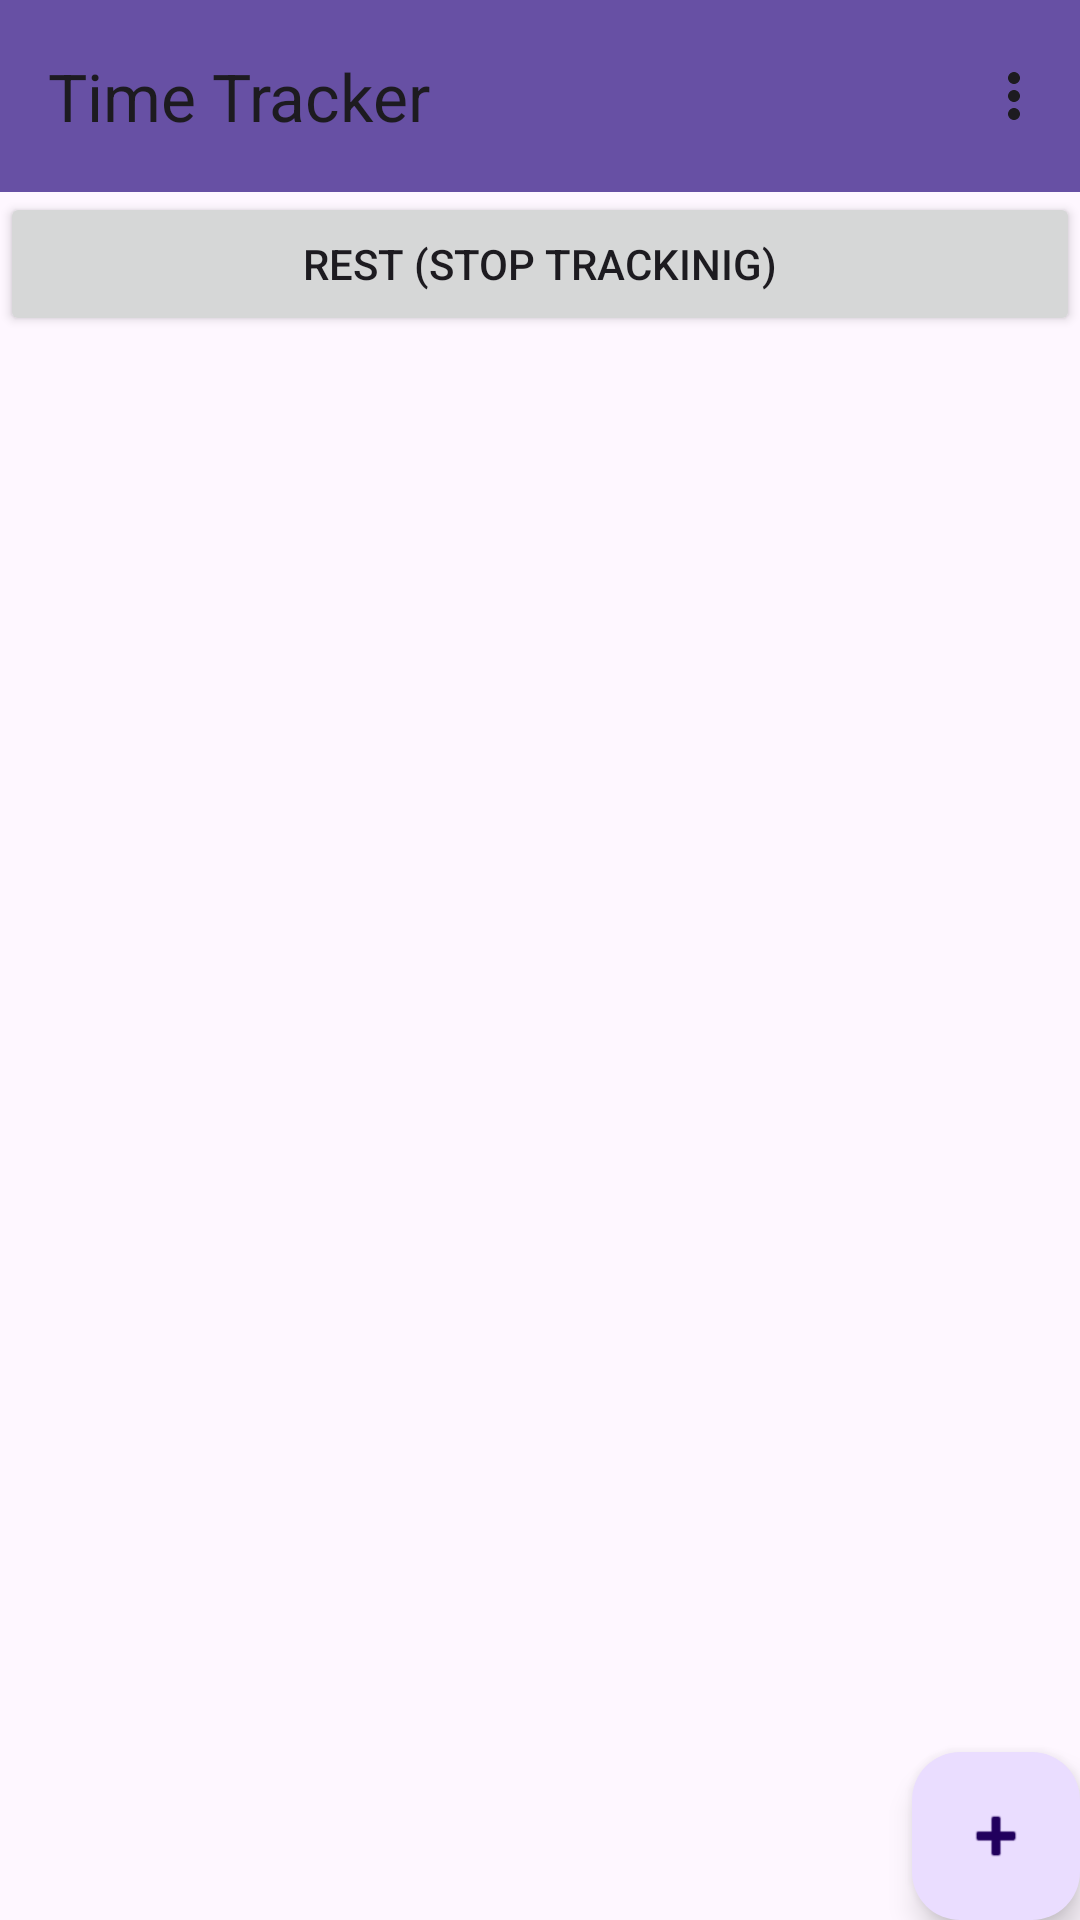

Here is an Android app screen rendered from its layout file. Give the layout XML and the strings, colors and styles it references.
<!-- AndroidManifest.xml: application theme Theme.TimeTracker -->
<!-- res/layout/activity_main.xml -->
<?xml version="1.0" encoding="utf-8"?>
<androidx.constraintlayout.widget.ConstraintLayout xmlns:android="http://schemas.android.com/apk/res/android"
    xmlns:app="http://schemas.android.com/apk/res-auto"
    xmlns:tools="http://schemas.android.com/tools"
    android:layout_width="match_parent"
    android:layout_height="match_parent"
    tools:context=".MainActivity">

    <com.google.android.material.appbar.MaterialToolbar
        android:id="@+id/materialToolbar"
        android:layout_width="match_parent"
        android:layout_height="wrap_content"
        android:background="?attr/colorPrimary"
        android:contextClickable="false"
        android:minHeight="?attr/actionBarSize"
        android:theme="?attr/actionBarTheme"
        app:layout_constraintEnd_toEndOf="parent"
        app:layout_constraintStart_toStartOf="parent"
        app:layout_constraintTop_toTopOf="parent"
        app:menu="@menu/menu_toolbar"
        app:title="Time Tracker" />
    

    <LinearLayout
        android:id="@+id/layoutActivities"
        android:layout_width="match_parent"
        android:layout_height="0dp"
        android:orientation="vertical"
        app:layout_constraintBottom_toBottomOf="parent"
        app:layout_constraintEnd_toEndOf="parent"
        app:layout_constraintStart_toStartOf="parent"
        app:layout_constraintTop_toBottomOf="@+id/materialToolbar">

        <Button
            android:id="@+id/button"
            android:layout_width="match_parent"
            android:layout_height="wrap_content"
            android:text="Rest (stop trackinig)"
            app:layout_constraintBottom_toBottomOf="parent"
            app:layout_constraintEnd_toEndOf="parent"
            app:layout_constraintStart_toStartOf="parent"
            app:layout_constraintTop_toBottomOf="parent" />

    </LinearLayout>


    <com.google.android.material.floatingactionbutton.FloatingActionButton
        android:id="@+id/buttonAdd"
        android:layout_width="wrap_content"
        android:layout_height="wrap_content"
        android:layout_gravity="bottom|end"
        android:layout_marginEnd="@dimen/fab_margin"
        android:layout_marginBottom="@dimen/fab_margin"
        app:layout_constraintEnd_toEndOf="parent"
        app:layout_constraintBottom_toBottomOf="parent"
        app:srcCompat="@android:drawable/ic_input_add" />

</androidx.constraintlayout.widget.ConstraintLayout>
<!-- resources referenced by this layout -->
<resources>
  <style name="Theme.TimeTracker" parent="Base.Theme.TimeTracker" />
  <style name="Base.Theme.TimeTracker" parent="Theme.Material3.DayNight.NoActionBar">
          
          
      </style>
</resources>
